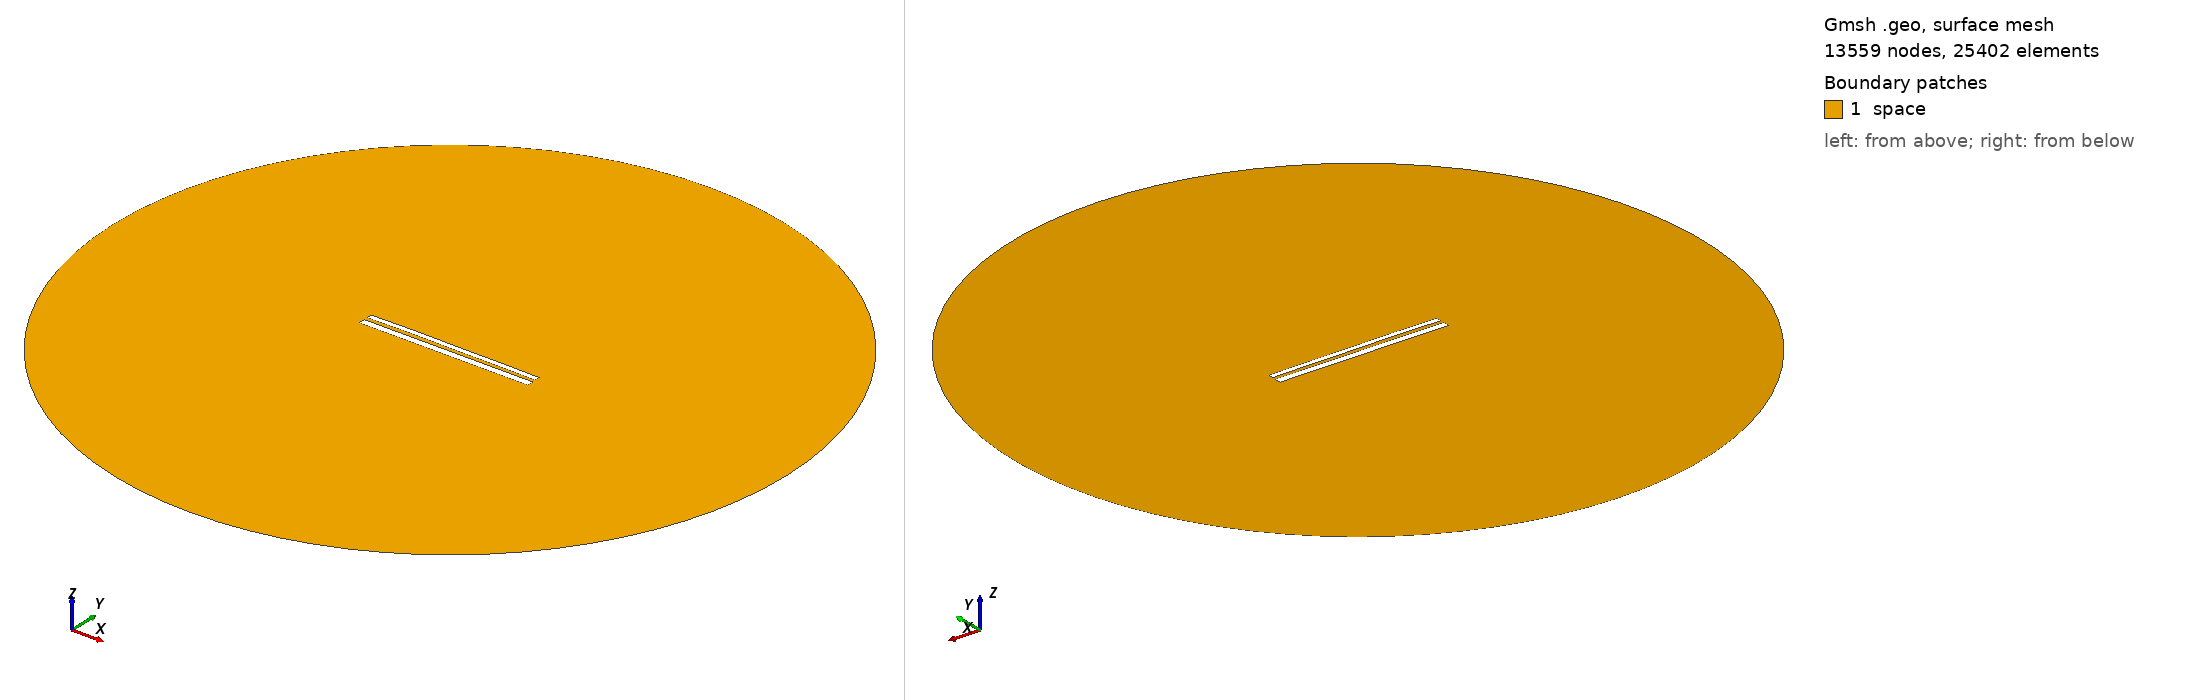

Gmsh geometry script, surface-meshed: 13559 nodes, 25402 surface elements. Boundary patches (legend numbers): 1 space. Left view from above one corner, right view from below the opposite corner. Legend entries are the model's physical surfaces. The drawing asked Gmsh for element sizes between 1% and 20% of the model's largest extent; the script's own settings can give other sizes.

=== 10369.geo (drawn) ===
//---------------------------------------
// Geometry kernel
//---------------------------------------

SetFactory("OpenCASCADE");



//---------------------------------------
// Parameters of the geometry
//---------------------------------------

// Overetch of the upper plate
overetch = 0.375;

// Distance between the plates
distance = 1.75;

// Discretization over the x axis (for the deformation)
nx = 50; 

// Length of the plate
L = 100 - overetch; 

// Number of modes
n = 4; 

// 1st mode coefficient
coeff(1) = 0.0;
beta(1) = 0.596864 * 3.1415926535 / L;

// 2nd mode coefficient
coeff(2) = 0.15;
beta(2) = 1.49418 * 3.1415926535 / L;

// 3rd mode coefficient
coeff(3) = 0.07499999999999998;
beta(3) = 2.50025 * 3.1415926535 / L;

// 4th mode coefficient
coeff(4) = 0.07499999999999998;
beta(4) = 3.49999 * 3.1415926535 / L;



//---------------------------------------
// Upper plate (deformed rectangle)
//---------------------------------------

// Coordiantes of the upper plate
xmin = -50;
xmax = 50 - overetch;

// Height of the upper plate
yheight = 4 - 2 * overetch;

// Indexes of the points
UpperID[] = {};
LowerID[] = {};
LeftID[] = {};
RightID[] = {};

// Point index
p = 1;

// Horizontal edges
For i In {1:nx}
    x = xmin + (i-1)*(xmax - xmin)/(nx-1);

    y_bottom = distance / 2 + overetch;
    For j In {1:n}
        C = (Cosh(beta(j)*L) + Cos(beta(j)*L)) / (Sinh(beta(j)*L) + Sin(beta(j)*L));
        y_bottom  = y_bottom + coeff(j) * (Cosh(beta(j)*(x+50)) - Cos(beta(j)*(x+50)) - C * (Sinh(beta(j)*(x+50)) - Sin(beta(j)*(x+50))));
    EndFor

    y_top = y_bottom + yheight;

    Point(p) = {x, y_top, 0, 1.0};
    UpperID[i] = p;
    p = p + 1;

    Point(p) = {x, y_bottom, 0, 1.0};
    LowerID[i] = p;
    p = p + 1;
EndFor

// Create point lists
UpperPts[] = {}; LowerPts[] = {};
For i In {1:nx}
  UpperPts[] += {UpperID[i]};
  LowerPts[] += {LowerID[i]};
EndFor

// Build splines
Spline(1) = {UpperPts[]};
Spline(2) = {LowerPts[]};
Line(3) = {LowerPts[nx-1], UpperPts[nx-1]};
Line(4) = {LowerPts[0], UpperPts[0]};

// Build the plane surface
Curve Loop(1) = {2, 3, -1, -4};
Plane Surface(1) = {1};



//---------------------------------------
// Lower plate (rectangle)
//---------------------------------------

// Vertices
Point(1001) = {-50, -1, 0, 1.0};
Point(1002) = { 50, -1, 0, 1.0};
Point(1003) = { 50,  -5, 0, 1.0};
Point(1004) = {-50,  -5, 0, 1.0};

// Edges
Line(5) = {1001, 1002};
Line(6) = {1002, 1003};
Line(7) = {1003, 1004};
Line(8) = {1004, 1001};

// Plane surface
Line Loop(2) = {5, 6, 7, 8};
Plane Surface(2) = {2}; 



//---------------------------------------
// Outer (fictious) boundary
//---------------------------------------

// Points
Point(1005) = {0, 0, 0};       // Center
Point(1006) = {200, 0, 0};     // Start point
Point(1007) = {0, 200, 0};     // 90 degrees
Point(1008) = {-200, 0, 0};    // 180 degrees
Point(1009) = {0, -200, 0};    // 270 degrees

// Circle arcs (each needs start, center, end)
Circle(9) = {1006, 1005, 1007};
Circle(10) = {1007, 1005, 1008};
Circle(11) = {1008, 1005, 1009};
Circle(12) = {1009, 1005, 1006};

// Plane surface for the entire domain
Curve Loop(3) = {9, 10, 11, 12};
Surface(3) = {3};

// Subtract the plates from the whole domain to obtain the actual domain where we want to solve the equations
BooleanDifference{ Surface{3}; Delete; }{ Surface{1}; Surface{2}; Delete; }




//---------------------------------------
// Transfinite Lines/Curves
//---------------------------------------

// Set the number of points on the boundaries
r = 7;

// Plates
Transfinite Curve {1, 2} = 50*r Using Progression 1;
Transfinite Curve {3, 4} = 2*r Using Progression 1;
Transfinite Line {5, 7} = 50*r Using Progression 1;
Transfinite Line {6, 8} = 2*r Using Progression 1;

// Outer boundary
Transfinite Line {9, 10, 11, 12} = 20 Using Progression 1;



//---------------------------------------
// Physical groups
//---------------------------------------                

// Physical curves (boundaries)
Physical Line("force_segment", 10) = {2};
Physical Line("upper_plate", 11) = {1, 3, 4};
Physical Line("lower_plate", 12) = {5, 6, 7, 8};
Physical Line("boundary", 20) = {9, 10, 11, 12};

// Physical Surfaces
Physical Surface("space", 30) = {3};



//---------------------------------------
// 6. Generate the Mesh
//---------------------------------------

// 2D mesh generation
Mesh 2;
